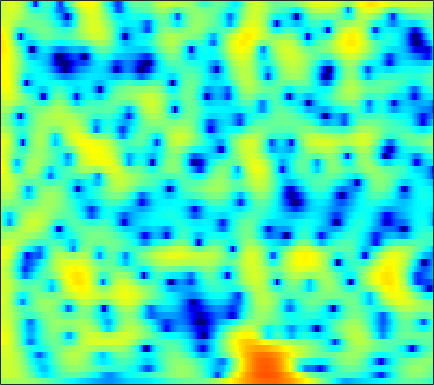

Source data for this figure (header and first rows):
1.0429, 1.236, 1.4409, 1.5886, 1.6632, 1.7198, 1.7288, 1.7045, 1.6315, 1.5166, 1.3678, 1.2308, 1.0249, 0.77755, 0.58558, 0.29836, -0.0020952, -0.23774, -0.55703, -0.88578, -1.229, -1.4917, -1.8516, -2.225
2.795, 3.025, 3.238, 3.346, 3.36, 3.283, 3.107, 2.906, 2.546, 2.073, 1.487, 0.9684, 0.1653, -0.7687, -1.559, -2.725, -3.991, -4.974, -6.196, -7.114, -7.468, -7.316, -6.694, -5.841
3.173, 3.379, 3.558, 3.617, 3.581, 3.425, 3.144, 2.848, 2.346, 1.705, 0.9345, 0.2679, -0.7389, -1.886, -2.835, -4.211, -5.692, -6.813, -8.175, -9.061, -9.129, -8.596, -7.451, -6.118
2.933, 3.258, 3.528, 3.62, 3.57, 3.365, 2.988, 2.597, 1.929, 1.097, 0.09789, -0.7475, -2.011, -3.402, -4.502, -5.963, -7.268, -8.004, -8.464, -8.28, -7.545, -6.773, -5.612, -4.42
3.547, 3.771, 3.907, 3.866, 3.722, 3.381, 2.87, 2.374, 1.564, 0.5876, -0.5658, -1.554, -3.063, -4.84, -6.379, -8.776, -11.53, -13.51, -14.37, -12.42, -9.778, -7.99, -5.964, -4.275
4.205, 4.217, 4.092, 3.808, 3.486, 2.911, 2.176, 1.526, 0.5444, -0.5358, -1.672, -2.526, -3.616, -4.565, -5.131, -5.672, -5.941, -5.953, -5.729, -5.272, -4.641, -4.098, -3.345, -2.618
5.479, 5.397, 5.122, 4.638, 4.126, 3.249, 2.129, 1.111, -0.508, -2.467, -4.859, -6.961, -10.12, -12.73, -12.93, -10.93, -8.6, -7.093, -5.443, -4.133, -3.081, -2.446, -1.786, -1.341
5.464, 5.396, 5.107, 4.574, 4.017, 3.059, 1.85, 0.7827, -0.8752, -2.782, -4.9, -6.54, -8.557, -9.829, -9.908, -8.979, -7.453, -6.25, -4.724, -3.393, -2.304, -1.646, -0.9989, -0.6152
4.649, 4.616, 4.364, 3.868, 3.332, 2.4, 1.215, 0.1587, -1.485, -3.372, -5.48, -7.149, -9.283, -10.69, -10.79, -9.733, -7.989, -6.597, -4.871, -3.378, -2.128, -1.371, -0.5601, 0.005288
3.996, 4.003, 3.808, 3.386, 2.924, 2.106, 1.039, 0.09006, -1.403, -3.202, -5.38, -7.318, -10.25, -12.74, -12.79, -10.46, -7.808, -6.071, -4.165, -2.678, -1.51, -0.8183, -0.09543, 0.4244
3.437, 3.42, 3.225, 2.844, 2.443, 1.774, 0.9952, 0.3529, -0.5503, -1.458, -2.298, -2.835, -3.369, -3.614, -3.581, -3.27, -2.739, -2.25, -1.582, -0.9527, -0.4316, -0.1266, 0.1448, 0.2462
3.729, 3.601, 3.245, 2.682, 2.135, 1.272, 0.2751, -0.5161, -1.513, -2.299, -2.748, -2.846, -2.683, -2.289, -1.888, -1.314, -0.7476, -0.3495, 0.1117, 0.4807, 0.7401, 0.834, 0.808, 0.588
4.256, 4.042, 3.521, 2.691, 1.843, 0.3519, -1.648, -3.568, -6.928, -11.11, -12.54, -10.04, -6.617, -4.13, -2.767, -1.404, -0.3798, 0.1773, 0.7273, 1.095, 1.279, 1.335, 1.308, 1.146
3.91, 3.816, 3.429, 2.746, 2.028, 0.7757, -0.7962, -2.175, -4.184, -5.882, -6.402, -5.88, -4.588, -3.239, -2.362, -1.441, -0.7982, -0.4936, -0.2772, -0.2732, -0.4168, -0.5829, -0.8051, -0.9158
3.71, 3.786, 3.636, 3.24, 2.801, 2.068, 1.224, 0.5626, -0.2724, -0.9574, -1.431, -1.619, -1.66, -1.572, -1.464, -1.321, -1.305, -1.425, -1.798, -2.524, -3.709, -4.974, -7.251, -9.351
3.806, 3.837, 3.65, 3.214, 2.738, 1.928, 0.9471, 0.15, -0.9178, -1.93, -2.747, -3.154, -3.395, -3.33, -3.152, -2.858, -2.61, -2.511, -2.631, -3.039, -3.84, -4.75, -6.337, -7.58
3.483, 3.366, 2.954, 2.228, 1.481, 0.1965, -1.433, -2.92, -5.327, -8.188, -11.26, -12.88, -12.55, -10.38, -8.711, -6.902, -5.486, -4.601, -3.683, -2.982, -2.431, -2.059, -1.545, -0.9509
3.396, 3.176, 2.614, 1.704, 0.7742, -0.7891, -2.781, -4.594, -7.416, -10.79, -14.52, -16.5, -16.09, -13.79, -12.06, -9.915, -8.055, -6.827, -5.334, -3.977, -2.783, -1.945, -0.8754, 0.1702
4.261, 4.055, 3.495, 2.616, 1.722, 0.214, -1.668, -3.336, -5.908, -8.773, -11.72, -13.74, -15.34, -15.01, -13.94, -12.19, -10.45, -9.287, -7.687, -6.095, -4.421, -3.185, -1.62, -0.2361
5.256, 5.202, 4.866, 4.224, 3.527, 2.28, 0.6443, -0.8787, -3.358, -6.509, -10.67, -14.7, -19.2, -17.27, -15.25, -13.88, -13.92, -14.47, -14.52, -11.9, -8.262, -5.834, -3.296, -1.324
4.574, 4.809, 4.884, 4.67, 4.33, 3.635, 2.671, 1.788, 0.422, -1.137, -2.745, -3.921, -5.3, -6.451, -7.27, -8.528, -10.26, -11.74, -12.79, -10.97, -7.831, -5.813, -3.677, -2.165
2.363, 2.866, 3.285, 3.452, 3.443, 3.27, 2.939, 2.608, 2.057, 1.421, 0.7359, 0.2001, -0.5175, -1.22, -1.741, -2.406, -2.969, -3.306, -3.554, -3.559, -3.346, -3.125, -2.898, -2.808
0.7101, 1.094, 1.444, 1.681, 1.809, 1.942, 2.045, 2.096, 2.128, 2.113, 2.026, 1.925, 1.727, 1.469, 1.237, 0.8835, 0.4902, 0.1621, -0.3024, -0.831, -1.482, -2.061, -3.025, -4.197
-0.4898, -0.7253, -1.063, -1.267, -1.228, -0.8596, -0.2056, 0.3714, 1.143, 1.815, 2.349, 2.647, 2.911, 3.025, 3.022, 2.899, 2.631, 2.343, 1.811, 1.093, 0.1377, -0.7829, -2.353, -4.473
-2.584, -4.06, -6.784, -10.37, -11.91, -9.151, -5.442, -3.283, -1.115, 0.4561, 1.609, 2.255, 2.887, 3.295, 3.475, 3.563, 3.484, 3.321, 2.952, 2.405, 1.68, 0.9986, -0.08926, -1.377
-2.818, -4.08, -6.112, -8.124, -8.748, -7.574, -5.347, -3.752, -1.984, -0.6165, 0.4334, 1.049, 1.686, 2.151, 2.398, 2.612, 2.704, 2.69, 2.575, 2.336, 1.984, 1.65, 1.124, 0.5286
-1.04, -1.411, -1.883, -2.231, -2.342, -2.263, -1.964, -1.653, -1.207, -0.7714, -0.3854, -0.1228, 0.2042, 0.5138, 0.7397, 1.024, 1.274, 1.427, 1.569, 1.631, 1.593, 1.508, 1.317, 1.054
0.6622, 0.6609, 0.584, 0.4485, 0.313, 0.09753, -0.1667, -0.4031, -0.7702, -1.181, -1.591, -1.841, -2.007, -1.898, -1.629, -1.089, -0.4632, -0.0002408, 0.5332, 0.9486, 1.228, 1.345, 1.389, 1.312
2.127, 2.346, 2.456, 2.367, 2.171, 1.728, 1.06, 0.3878, -0.7758, -2.332, -4.324, -6.085, -8.198, -8.365, -7.002, -4.71, -2.75, -1.594, -0.4212, 0.3977, 0.9525, 1.216, 1.393, 1.415
2.986, 3.338, 3.547, 3.478, 3.257, 2.733, 1.94, 1.147, -0.2391, -2.097, -4.632, -7.129, -10.96, -11.42, -8.848, -5.626, -3.36, -2.167, -1.066, -0.3734, 0.02279, 0.1789, 0.2785, 0.279
3.514, 3.777, 3.861, 3.681, 3.398, 2.861, 2.174, 1.581, 0.7131, -0.2047, -1.116, -1.718, -2.296, -2.476, -2.366, -2.031, -1.696, -1.552, -1.565, -1.835, -2.338, -2.76, -3.212, -3.374
4.667, 4.58, 4.209, 3.587, 2.989, 2.1, 1.232, 0.688, 0.2033, -0.01844, -0.03552, 0.02074, 0.1323, 0.2175, 0.2291, 0.1223, -0.2072, -0.6527, -1.617, -3.154, -5.456, -7.884, -12.08, -13.48
5.962, 5.452, 4.434, 2.982, 1.565, -0.8, -3.532, -5.187, -5.265, -3.482, -1.591, -0.4674, 0.6394, 1.331, 1.619, 1.704, 1.442, 1.003, 0.03283, -1.41, -3.4, -5.22, -7.648, -8.538
5.807, 5.146, 3.914, 2.191, 0.5018, -2.461, -6.43, -9.483, -9.153, -5.665, -2.915, -1.417, 0.02346, 0.9936, 1.474, 1.825, 1.873, 1.714, 1.278, 0.615, -0.1955, -0.8395, -1.685, -2.325
4.892, 4.398, 3.497, 2.328, 1.323, -0.09921, -1.406, -2.15, -2.667, -2.604, -2.141, -1.622, -0.8577, -0.1058, 0.3796, 0.8707, 1.149, 1.209, 1.1, 0.7748, 0.2933, -0.1627, -0.8237, -1.53
4.755, 4.444, 3.788, 2.887, 2.055, 0.7861, -0.6094, -1.677, -3.007, -3.95, -4.138, -3.74, -2.704, -1.5, -0.6632, 0.2364, 0.8401, 1.092, 1.142, 0.899, 0.3599, -0.1981, -1.065, -2.047
5.143, 4.96, 4.431, 3.574, 2.698, 1.18, -0.8527, -2.853, -6.594, -13.08, -19.07, -11.54, -5.985, -2.774, -1.138, 0.3928, 1.343, 1.732, 1.854, 1.54, 0.7456, -0.1815, -1.984, -4.511
4.004, 3.918, 3.524, 2.807, 2.077, 0.842, -0.681, -1.992, -3.845, -5.394, -5.82, -5.191, -3.601, -1.903, -0.7784, 0.4252, 1.257, 1.63, 1.802, 1.556, 0.895, 0.06268, -1.589, -3.932
1.807, 1.758, 1.43, 0.8252, 0.2125, -0.7651, -1.826, -2.595, -3.424, -3.887, -3.852, -3.514, -2.769, -1.853, -1.14, -0.2775, 0.4278, 0.8211, 1.139, 1.214, 1.062, 0.8125, 0.3683, -0.1032
0.5466, 0.4845, 0.1036, -0.6377, -1.437, -2.826, -4.524, -5.888, -7.444, -7.964, -7.143, -6.034, -4.439, -2.972, -2.02, -0.9568, -0.108, 0.3915, 0.8909, 1.246, 1.455, 1.548, 1.625, 1.681
0.5428, 0.5362, 0.1806, -0.6184, -1.552, -3.349, -6.041, -9.022, -16, -22.96, -12.25, -8.549, -5.479, -3.432, -2.314, -1.177, -0.3482, 0.1364, 0.6526, 1.069, 1.426, 1.656, 1.923, 2.147
1.323, 1.536, 1.494, 1.089, 0.5489, -0.4743, -1.778, -2.827, -4.013, -4.532, -4.252, -3.696, -2.844, -2.097, -1.656, -1.229, -0.9563, -0.806, -0.6229, -0.4134, -0.09549, 0.2142, 0.674, 1.14
2.315, 2.815, 3.152, 3.149, 2.95, 2.475, 1.835, 1.303, 0.6091, 0.006395, -0.4921, -0.7882, -1.131, -1.496, -1.825, -2.409, -3.157, -3.82, -4.687, -5.154, -4.862, -4.135, -2.842, -1.591
3.482, 4.07, 4.503, 4.569, 4.407, 3.954, 3.27, 2.635, 1.671, 0.635, -0.3784, -1.11, -2.022, -2.884, -3.583, -4.735, -6.413, -8.284, -12.4, -21.87, -18.43, -11.96, -7.44, -4.789
4.962, 5.346, 5.545, 5.398, 5.065, 4.321, 3.229, 2.181, 0.4799, -1.525, -3.66, -5.107, -6.369, -6.72, -6.697, -6.727, -7.145, -7.744, -8.706, -9.377, -9.047, -8.119, -6.6, -5.24
6.128, 6.266, 6.191, 5.803, 5.29, 4.277, 2.841, 1.442, -0.9817, -4.323, -9.359, -15.89, -26.69, -13.52, -10.31, -8.081, -6.955, -6.521, -6.246, -6.078, -5.892, -5.764, -5.596, -5.479
6.347, 6.359, 6.155, 5.676, 5.127, 4.134, 2.825, 1.627, -0.2552, -2.418, -4.667, -6.142, -7.316, -7.438, -7.113, -6.585, -6.162, -5.97, -5.904, -6.014, -6.265, -6.541, -7.039, -7.702
6.141, 6.128, 5.905, 5.442, 4.942, 4.08, 3.012, 2.092, 0.7584, -0.629, -1.995, -2.918, -3.942, -4.728, -5.154, -5.567, -5.904, -6.154, -6.528, -7.049, -7.782, -8.451, -9.565, -10.96
6.195, 6.186, 5.954, 5.491, 4.999, 4.158, 3.132, 2.262, 0.9903, -0.3618, -1.747, -2.767, -4.032, -5.118, -5.78, -6.439, -6.918, -7.218, -7.607, -8.149, -8.993, -9.833, -11.38, -13.45
6.67, 6.619, 6.311, 5.749, 5.168, 4.197, 3.024, 2.021, 0.5193, -1.161, -2.999, -4.509, -6.644, -8.66, -9.781, -10.31, -9.866, -9.331, -8.8, -8.641, -8.936, -9.563, -10.94, -13
7.25, 7.075, 6.584, 5.796, 5.024, 3.783, 2.323, 1.11, -0.6337, -2.538, -4.708, -6.635, -10.02, -15.55, -24.61, -21.79, -13.71, -10.86, -8.671, -7.545, -7.129, -7.236, -7.792, -8.813
7.465, 7.13, 6.385, 5.279, 4.205, 2.442, 0.3395, -1.364, -3.559, -5.282, -6.389, -6.999, -7.8, -8.546, -8.838, -8.507, -7.406, -6.439, -5.281, -4.467, -4.063, -3.935, -4.024, -4.355
7.004, 6.617, 5.77, 4.496, 3.196, 0.884, -2.346, -5.747, -12.94, -19.97, -11.61, -8.582, -6.314, -5.009, -4.323, -3.569, -2.915, -2.479, -1.998, -1.652, -1.457, -1.425, -1.531, -1.747
5.669, 5.468, 4.914, 3.994, 3.05, 1.422, -0.624, -2.351, -4.514, -5.63, -5.238, -4.465, -3.401, -2.529, -2.016, -1.479, -1.1, -0.8925, -0.7209, -0.6695, -0.7142, -0.8601, -1.156, -1.561
3.973, 4.132, 4.095, 3.778, 3.378, 2.659, 1.808, 1.146, 0.3324, -0.2853, -0.6804, -0.8296, -0.9055, -0.907, -0.8881, -0.8814, -0.8916, -0.9242, -1.01, -1.182, -1.484, -1.788, -2.317, -3.029
2.807, 3.3, 3.691, 3.818, 3.756, 3.509, 3.11, 2.733, 2.166, 1.555, 0.9183, 0.4407, -0.181, -0.7654, -1.158, -1.593, -1.892, -2.048, -2.212, -2.404, -2.746, -3.103, -3.81, -4.795
2.622, 3.264, 3.858, 4.189, 4.281, 4.217, 3.952, 3.634, 3.052, 2.286, 1.347, 0.5016, -0.7973, -2.253, -3.347, -4.506, -4.993, -4.869, -4.377, -3.907, -3.707, -3.864, -4.526, -5.74
2.795, 3.416, 4.017, 4.367, 4.488, 4.46, 4.233, 3.935, 3.354, 2.529, 1.39, 0.271, -1.729, -4.612, -7.81, -15.17, -17.86, -11.42, -6.926, -4.588, -3.403, -3.095, -3.311, -4.258
